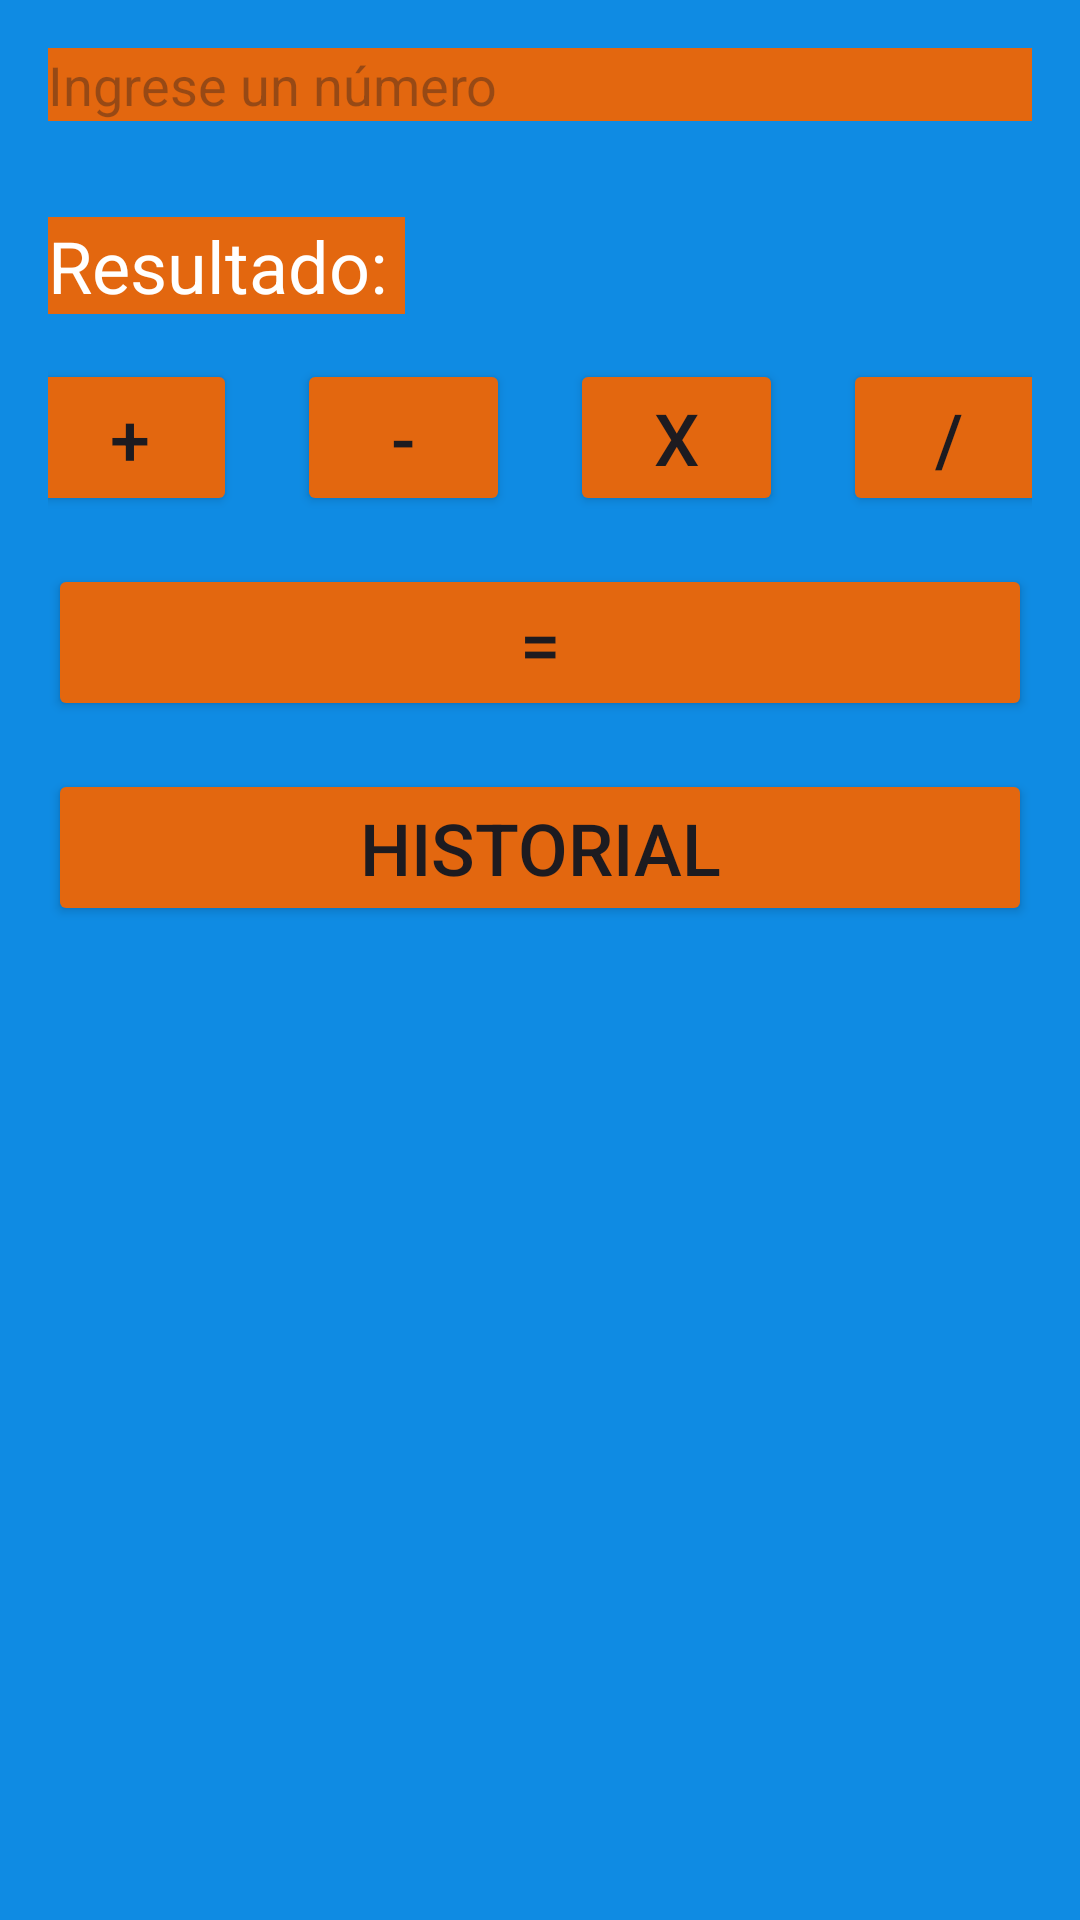

Android layout source for this screen:
<!-- AndroidManifest.xml: application theme Theme.CalculadoraAV -->
<!-- res/layout/activity_main.xml -->
<?xml version="1.0" encoding="utf-8"?>
<androidx.constraintlayout.widget.ConstraintLayout xmlns:android="http://schemas.android.com/apk/res/android"
    xmlns:app="http://schemas.android.com/apk/res-auto"
    xmlns:tools="http://schemas.android.com/tools"
    android:id="@+id/main"
    android:layout_width="match_parent"
    android:layout_height="match_parent"
    tools:context=".MainActivity">

    <LinearLayout
        android:layout_width="match_parent"
        android:layout_height="match_parent"
        android:orientation="vertical"
        android:padding="16dp"
        android:background="#0f8be3">

        <EditText
            android:id="@+id/etNumero"
            android:layout_width="match_parent"
            android:layout_height="wrap_content"
            android:hint="Ingrese un número"
            android:inputType="numberDecimal"
            android:background="#e3670f"
            android:textColor="@color/white"
            android:layout_marginBottom="16dp"/>

        <TextView
            android:id="@+id/tvResultado"
            android:layout_width="wrap_content"
            android:layout_height="wrap_content"
            android:text="Resultado: "
            android:textSize="24sp"
            android:background="#e3670f"
            android:textColor="@color/white"
            android:layout_marginTop="16dp"/>

        <LinearLayout
            android:layout_marginTop="15sp"
            android:layout_width="match_parent"
            android:layout_height="wrap_content"
            android:orientation="horizontal"

            android:gravity="center">

            <Button
                android:id="@+id/btnSumar"
                android:layout_width="71dp"
                android:layout_height="wrap_content"
                android:layout_marginHorizontal="10dp"
                android:text="+"
                android:backgroundTint="#e3670f"
                android:textSize="24sp"/>

            <Button
                android:id="@+id/btnRestar"
                android:layout_width="71dp"
                android:layout_height="wrap_content"
                android:layout_marginHorizontal="10dp"
                android:text="-"
                android:backgroundTint="#e3670f"
                android:textSize="24sp"/>

            <Button
                android:id="@+id/btnMultiplicar"
                android:layout_width="71dp"
                android:layout_height="wrap_content"
                android:layout_marginHorizontal="10dp"
                android:text="x"
                android:backgroundTint="#e3670f"
                android:textSize="24sp"/>

            <Button
                android:id="@+id/btnDividir"
                android:layout_width="71dp"
                android:layout_height="wrap_content"
                android:layout_marginHorizontal="10dp"
                android:text="/"
                android:backgroundTint="#e3670f"
                android:textSize="24sp"/>

        </LinearLayout>

        <Button
            android:id="@+id/btnIgual"
            android:layout_width="match_parent"
            android:layout_height="wrap_content"
            android:layout_marginTop="16dp"
            android:text="="
            android:backgroundTint="#e3670f"
            android:textSize="24sp"/>

        <Button
            android:id="@+id/btnhistorial"
            android:layout_width="match_parent"
            android:layout_height="wrap_content"
            android:layout_marginTop="16dp"
            android:text="Historial"
            android:backgroundTint="#e3670f"
            android:textSize="24sp"/>

    </LinearLayout>
</androidx.constraintlayout.widget.ConstraintLayout>
<!-- resources referenced by this layout -->
<resources>
  <style name="Theme.CalculadoraAV" parent="Base.Theme.CalculadoraAV" />
  <style name="Base.Theme.CalculadoraAV" parent="Theme.Material3.DayNight.NoActionBar">
          
          
      </style>
  <!-- not gathered from this repository: default colours our renderer supplied (Android Studio template values) -->
  <color name="white">#FFFFFFFF</color>
</resources>
